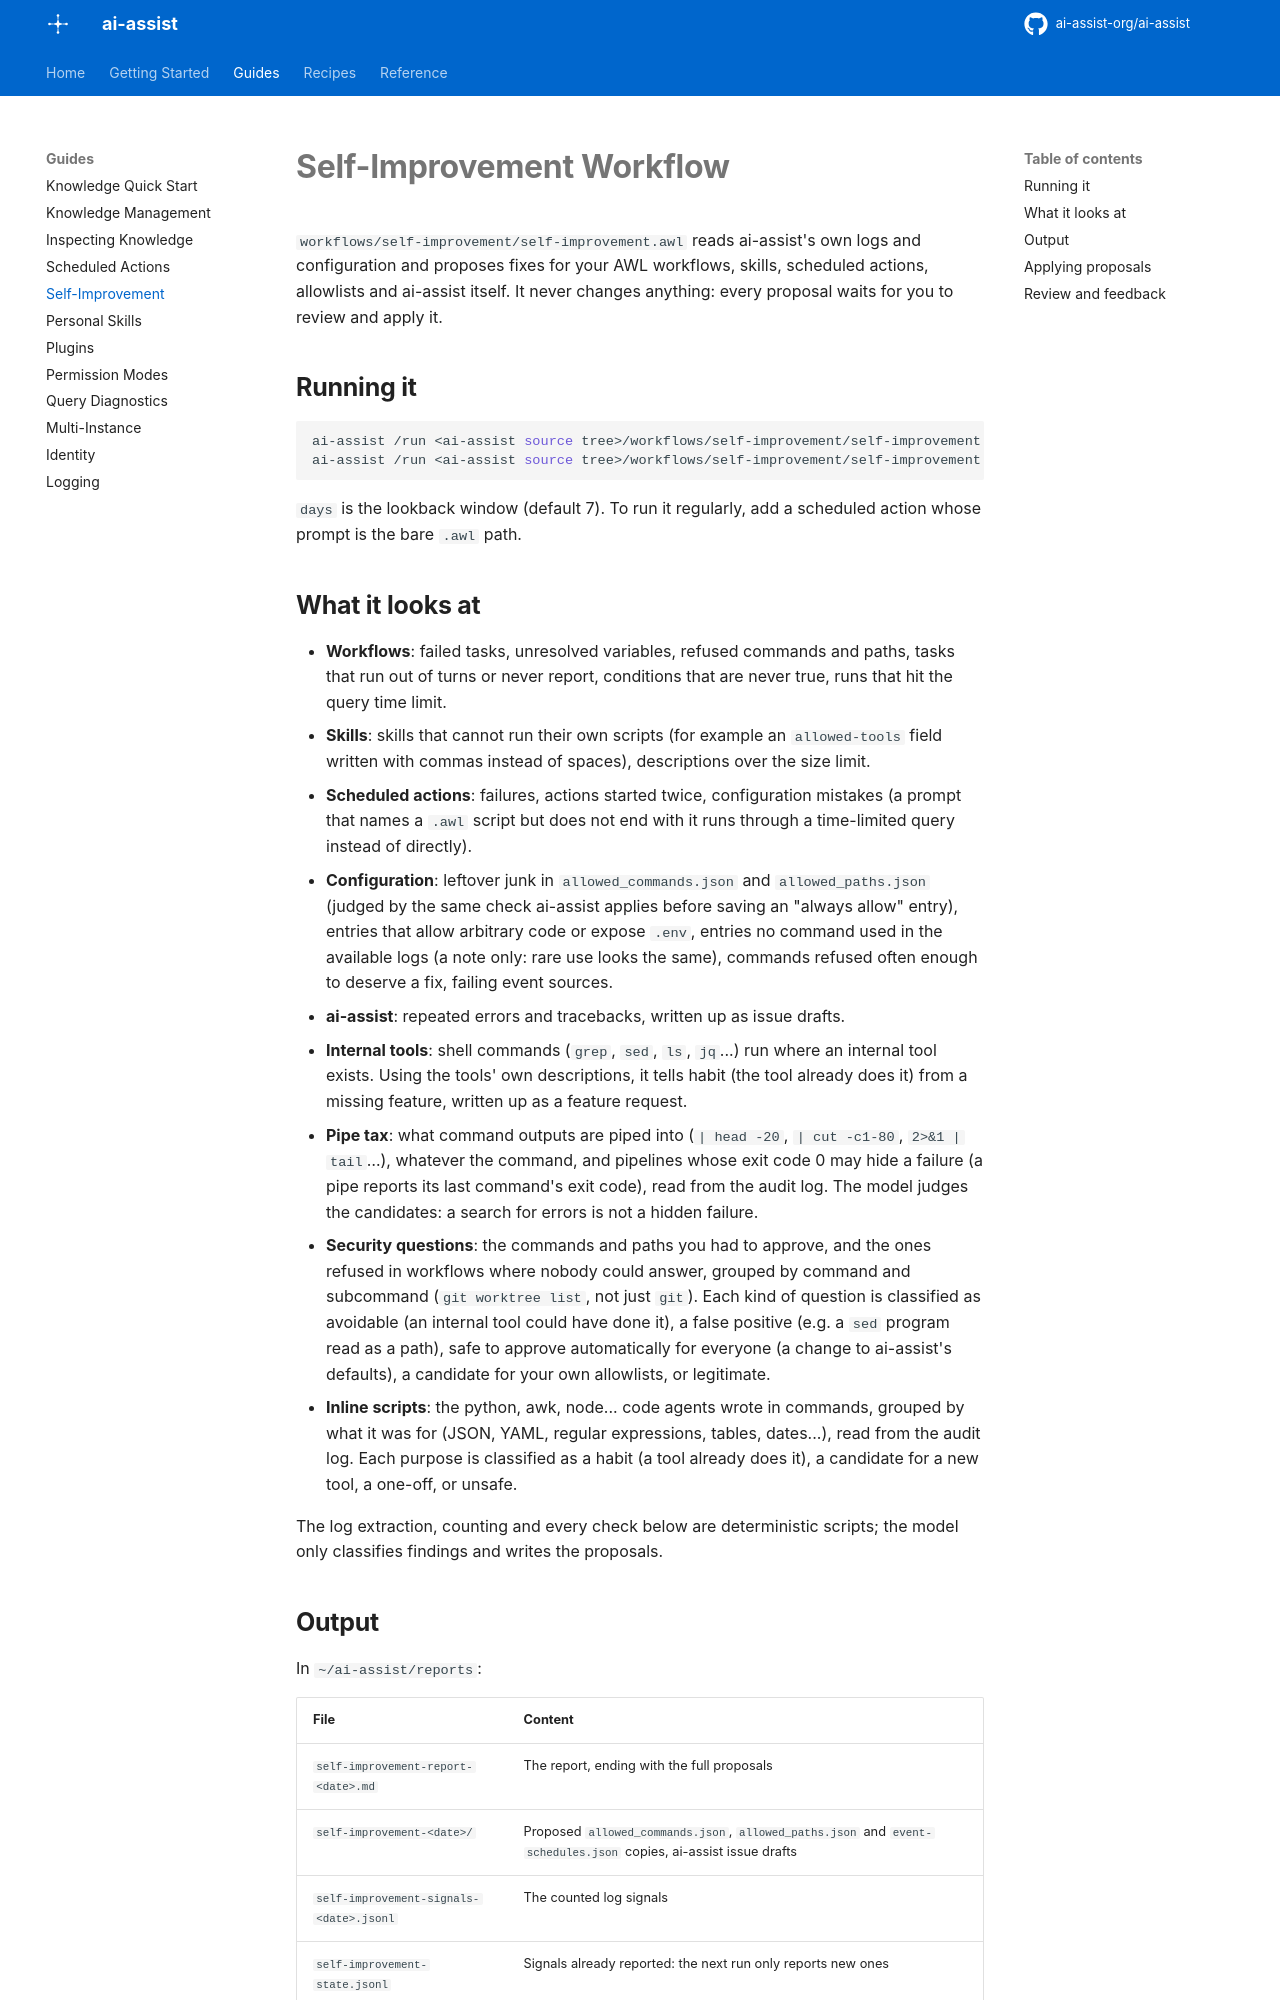

repository: ai-assist-org/ai-assist · page: SELF_IMPROVEMENT/index.html · generator: mkdocs

# Self-Improvement Workflow

`workflows/self-improvement/self-improvement.awl` reads ai-assist's own logs
and configuration and proposes fixes for your AWL workflows, skills, scheduled
actions, allowlists and ai-assist itself. It never changes anything: every
proposal waits for you to review and apply it.

## Running it

```bash
ai-assist /run <ai-assist source tree>/workflows/self-improvement/self-improvement.awl
ai-assist /run <ai-assist source tree>/workflows/self-improvement/self-improvement.awl days=14
```

`days` is the lookback window (default 7). To run it regularly, add a scheduled
action whose prompt is the bare `.awl` path.

## What it looks at

- **Workflows**: failed tasks, unresolved variables, refused commands and paths,
  tasks that run out of turns or never report, conditions that are never true,
  runs that hit the query time limit.
- **Skills**: skills that cannot run their own scripts (for example an
  `allowed-tools` field written with commas instead of spaces), descriptions
  over the size limit.
- **Scheduled actions**: failures, actions started twice, configuration
  mistakes (a prompt that names a `.awl` script but does not end with it runs
  through a time-limited query instead of directly).
- **Configuration**: leftover junk in `allowed_commands.json` and
  `allowed_paths.json` (judged by the same check ai-assist applies before saving
  an "always allow" entry), entries that allow arbitrary code or expose `.env`,
  entries no command used in the available logs (a note only: rare use looks
  the same), commands refused often enough to deserve a fix, failing event
  sources.
- **ai-assist**: repeated errors and tracebacks, written up as issue drafts.
- **Internal tools**: shell commands (`grep`, `sed`, `ls`, `jq`...) run where an
  internal tool exists. Using the tools' own descriptions, it tells habit (the
  tool already does it) from a missing feature, written up as a feature request.
- **Pipe tax**: what command outputs are piped into (`| head -20`,
  `| cut -c1-80`, `2>&1 | tail`…), whatever the command, and pipelines whose
  exit code 0 may hide a failure (a pipe reports its last command's exit code),
  read from the audit log. The model judges the candidates: a search for errors
  is not a hidden failure.
- **Security questions**: the commands and paths you had to approve, and the
  ones refused in workflows where nobody could answer, grouped by command and
  subcommand (`git worktree list`, not just `git`). Each kind of question is
  classified as avoidable (an internal tool could have done it), a false
  positive (e.g. a `sed` program read as a path), safe to approve
  automatically for everyone (a change to ai-assist's defaults), a candidate
  for your own allowlists, or legitimate.
- **Inline scripts**: the python, awk, node... code agents wrote in commands,
  grouped by what it was for (JSON, YAML, regular expressions, tables,
  dates...), read from the audit log. Each purpose is classified as a habit (a
  tool already does it), a candidate for a new tool, a one-off, or unsafe.

The log extraction, counting and every check below are deterministic scripts;
the model only classifies findings and writes the proposals.
